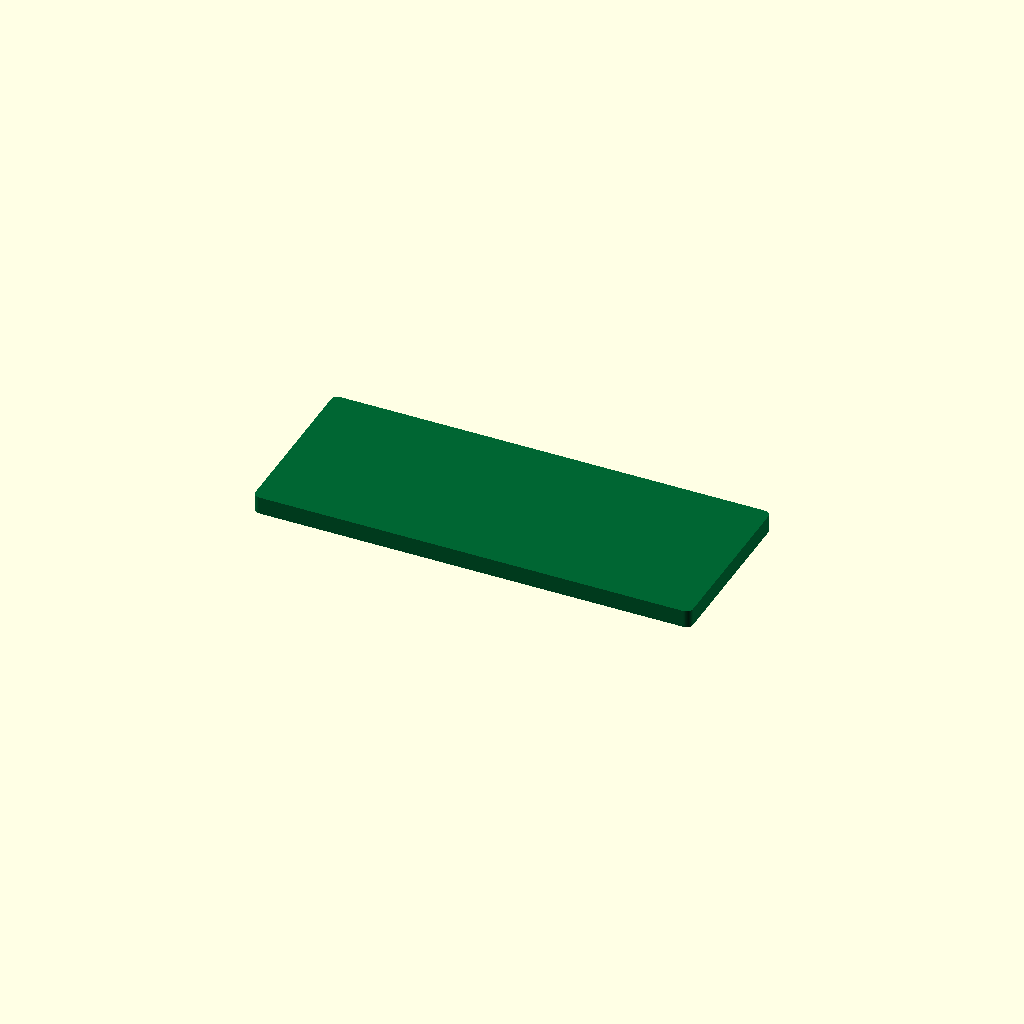
Cell 1: the model at its default parameters.
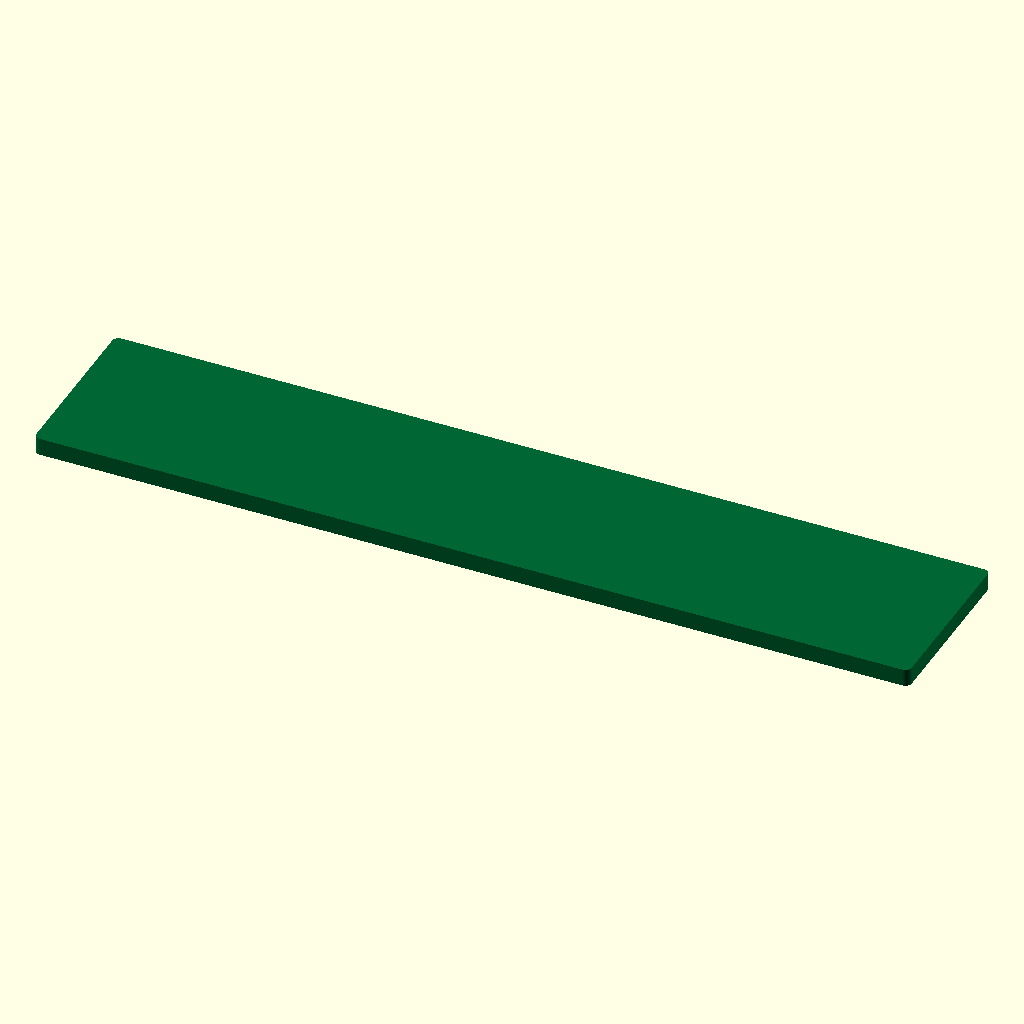
Cell 2 — pcb_length set to 80, the other parameters unchanged.
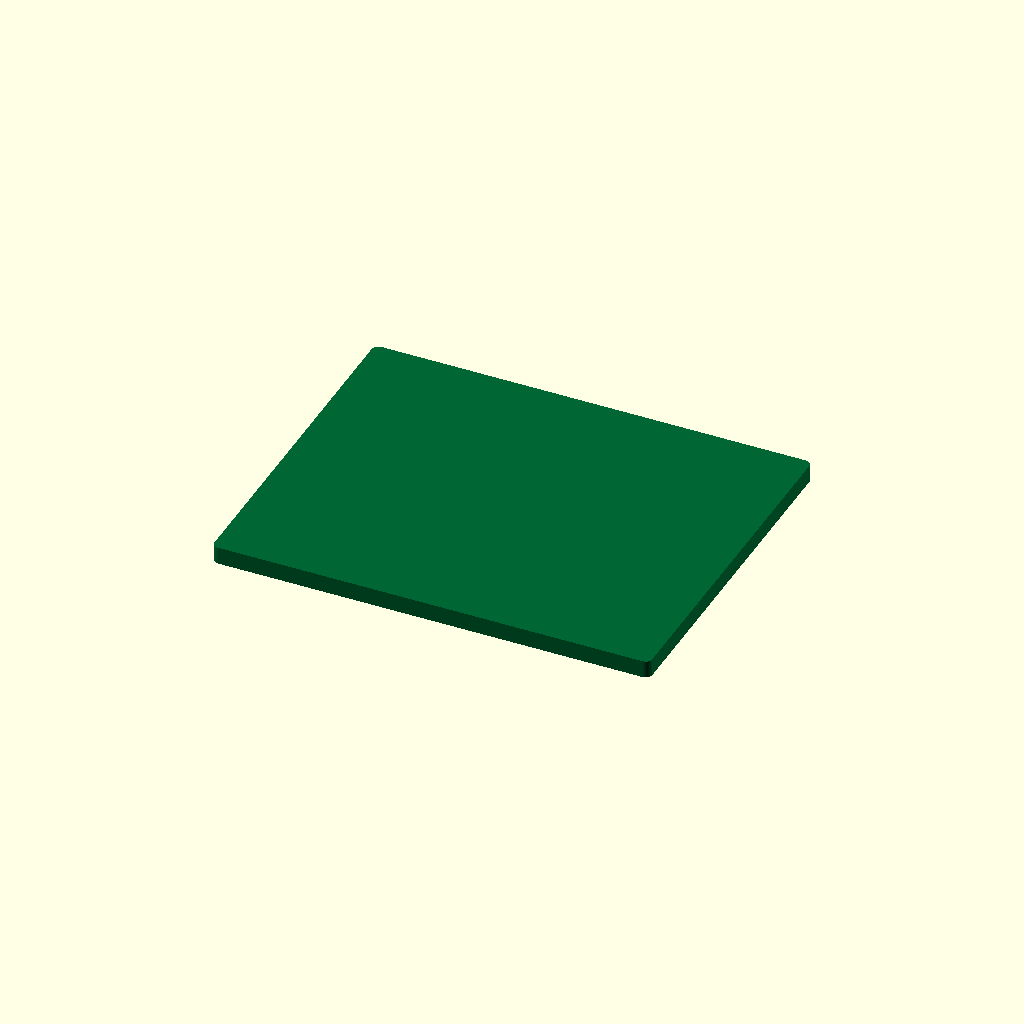
Cell 3: the same model with pcb_width = 32.
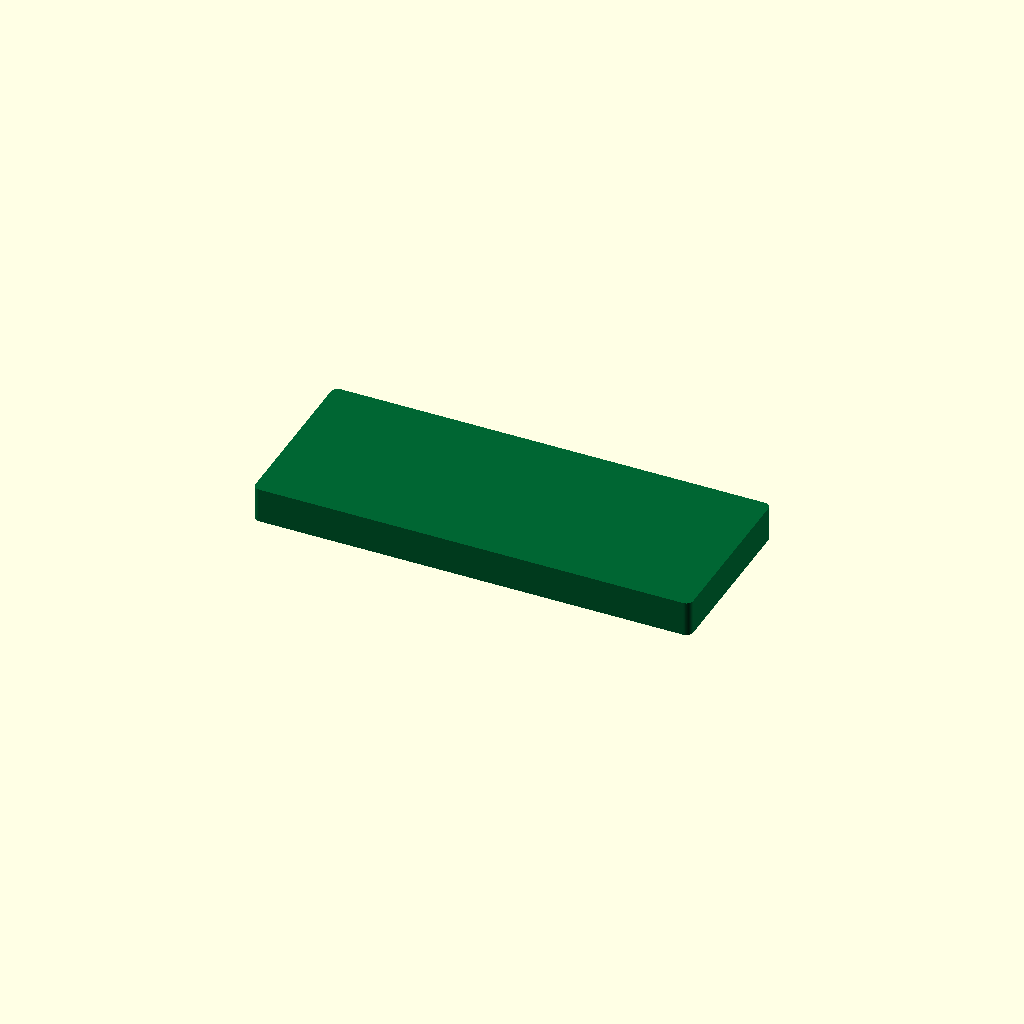
Cell 4: pcb_thickness = 3.2 (everything else at default).
One fixed orthographic camera (rotation 55°, 0°, 25°; colour scheme Cornfield) for every cell.
OpenSCAD source file results/nopscadlib/craft/scad/pcb__RAMPSEndstop.scad:
$fn = 64;

// Exact target dimensions (mm)
pcb_length    = 40.0;
pcb_width     = 16.0;
pcb_thickness = 1.6;

// Small epsilon to avoid coplanar artifacts while keeping one connected solid
eps = 0.02;

// PCB as ONE connected solid with slightly rounded corners (still exact overall size)
module pcb_plate() {
    color([0.0, 0.4, 0.2])
    linear_extrude(height = pcb_thickness, center = true, convexity = 10)
        offset(r = 0.6)
            square([pcb_length - 2*0.6, pcb_width - 2*0.6], center = true);
}

// Final output
pcb_plate();
Customizer parameters (derived from the source; name, type, default, range or options):
pcb_length: number, default 40
pcb_width: number, default 16
pcb_thickness: number, default 1.6
eps: number, default 0.02
